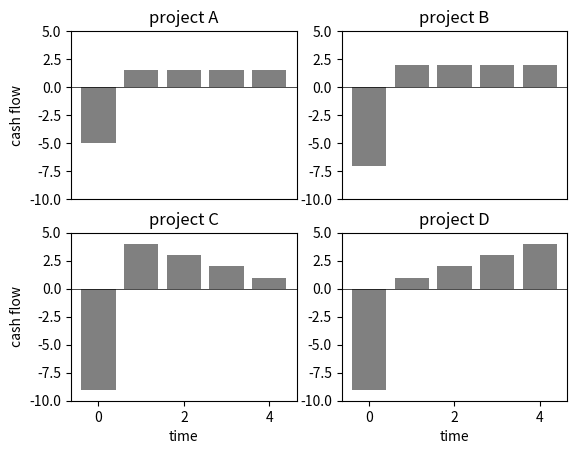

The matplotlib source for this figure: (Note: this script raises an exception after producing the figure.)
import numpy as np
import numpy.polynomial.polynomial as pol
import matplotlib.pyplot as plt

def NPV(r, CF):
    x = np.exp(-0.01*r)
    return pol.polyval(x, CF)

def IRR(CF):
    Roots = pol.polyroots(CF)
    Real = np.real(Roots[np.isreal(Roots)])
    Positive = np.asscalar(Real[Real > 0.0])
    return -np.log(Positive) * 100

Periods = np.linspace(0, 4, 5)
V_CF = np.array([[-5.0, 1.5, 1.5, 1.5, 1.5],
                 [-7.0, 2.0, 2.0, 2.0, 2.0],
                 [-9.0, 4.0, 3.0, 2.0, 1.0],
                 [-9.0, 1.0, 2.0, 3.0, 4.0]])
V_Title = ['project A', 'project B', 'project C', 'project D']
fig1 = plt.figure(num=1, facecolor='w')
for fig_num in range(4):
    plt.subplot(2, 2, fig_num + 1)
    plt.bar(Periods, V_CF[fig_num, :], color=(0.5, 0.5, 0.5))
    plt.title(V_Title[fig_num])
    plt.axhline(color='k', linewidth=0.5)
    plt.ylim(-10, 5)
    if fig_num == 2 or fig_num == 3:
        plt.xlabel('time')
    if fig_num == 0 or fig_num == 2:
        plt.ylabel('cash flow')
    if fig_num == 1 or fig_num == 0:
        plt.xticks([])
plt.show()
r = 5
V_NPV = np.zeros(4)
for cf_num in range(4):
    V_NPV[cf_num] = NPV(r, V_CF[cf_num, :])
V_IRR = np.zeros(4)
for cf_num in range(4):
    V_IRR[cf_num] = IRR(V_CF[cf_num, :])
